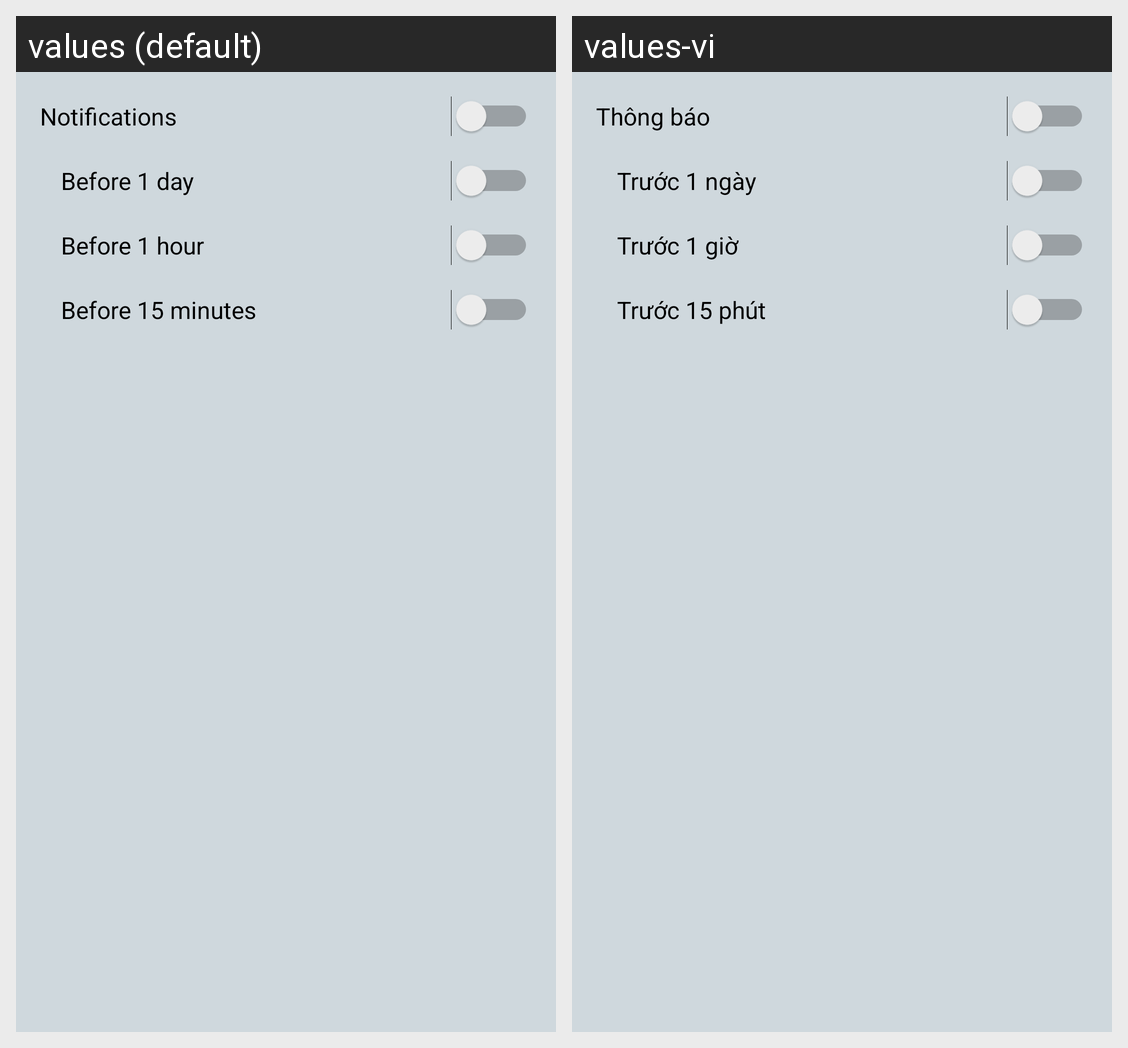

Translations of the strings shown on this Android screen, per locale in the grid:
Android screen res/layout/fragment_noti.xml rendered under 2 locales, left to right: values (default), values-vi. Device: Nexus 5 (rendered at 1080×1920; each locale shown at half size, 540×960, under a caption strip naming it); theme AppTheme.
Strings drawn on this screen, with the default value and each locale's value (text and hints the layout hard-codes, and strings that could not be matched under every locale, appear in the picture but are not listed):

notifications
  values: Notifications
  values-vi: Thông báo

before_1d
  values: Before 1 day
  values-vi: Trước 1 ngày

before_1h
  values: Before 1 hour
  values-vi: Trước 1 giờ

before_15m
  values: Before 15 minutes
  values-vi: Trước 15 phút
